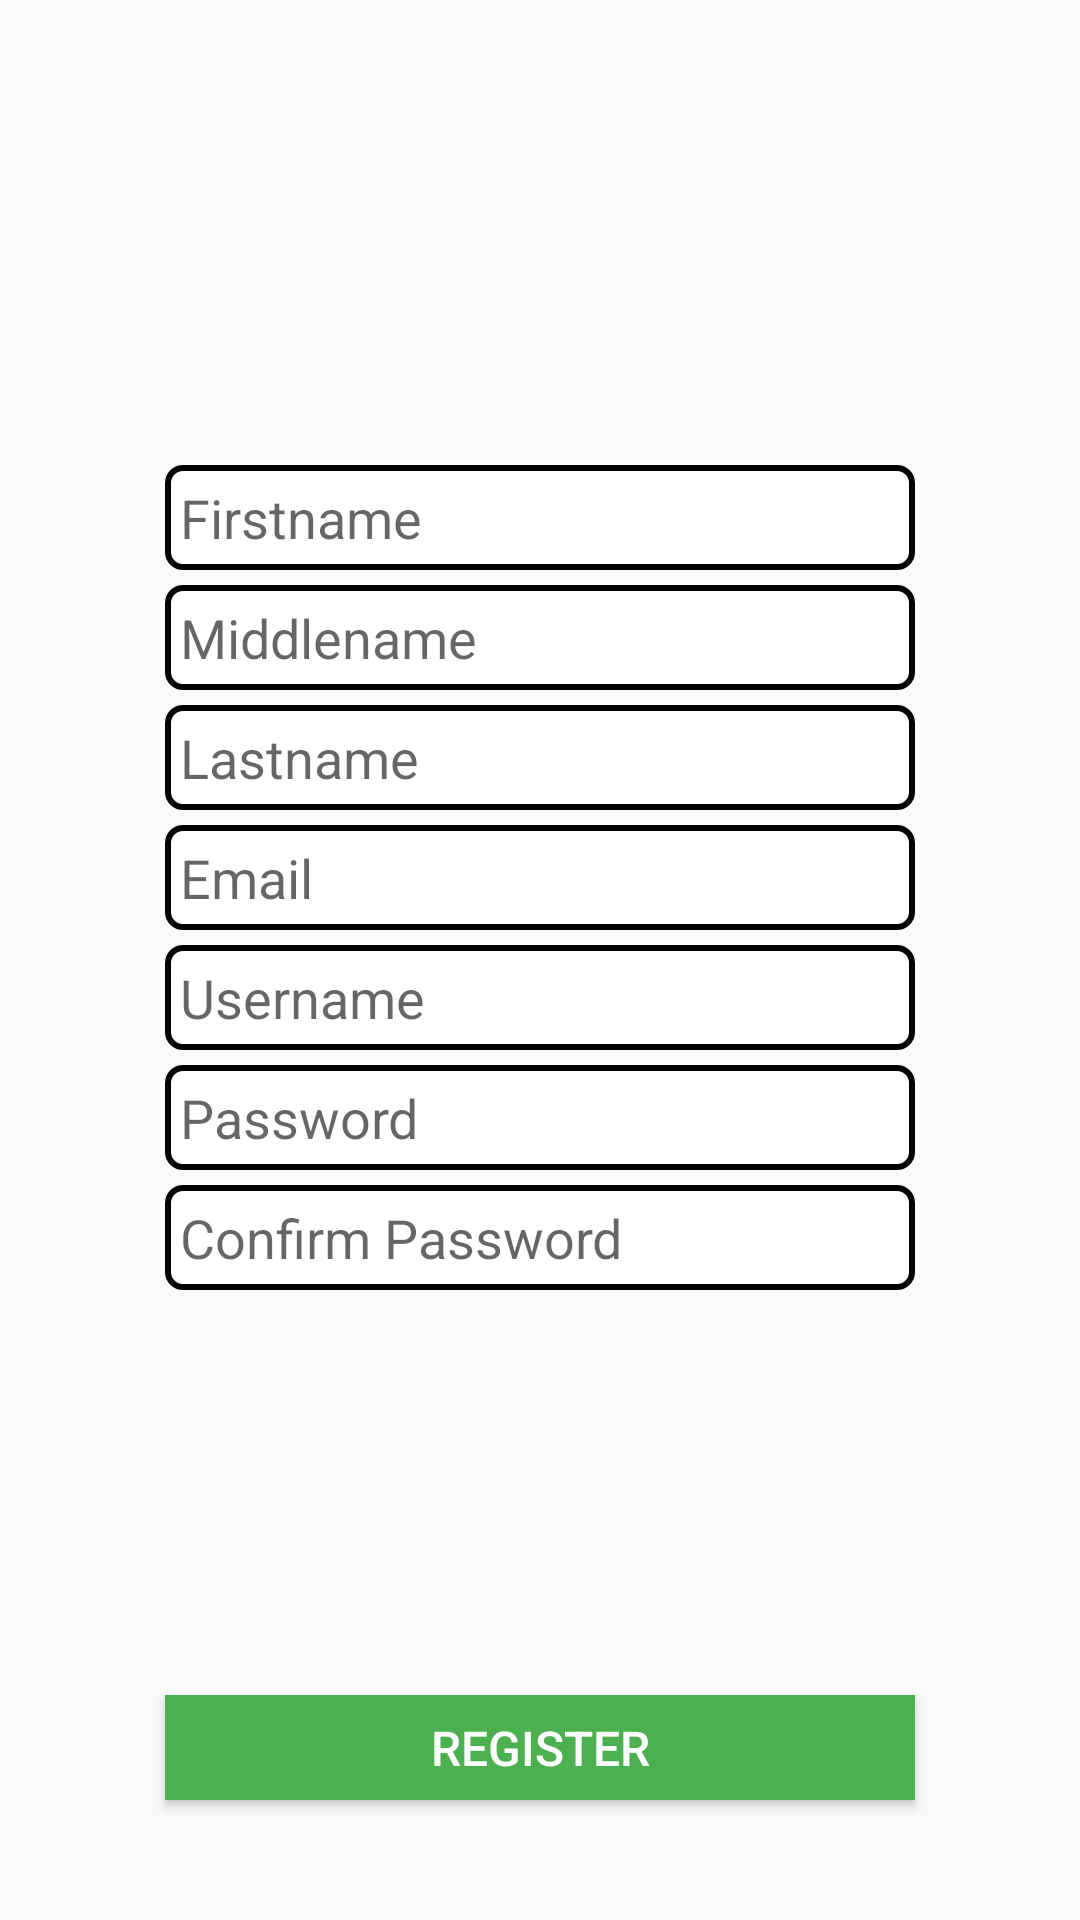

The Android layout XML behind this screen, and the referenced resources:
<!-- AndroidManifest.xml: application theme AppTheme -->
<!-- res/layout/register_layout.xml -->
<?xml version="1.0" encoding="utf-8"?>

<RelativeLayout xmlns:android="http://schemas.android.com/apk/res/android"
    android:orientation="vertical" android:layout_width="match_parent"
    android:layout_height="match_parent"
    android:background="@drawable/innerbg">


    <ImageView
        android:layout_width="100dp"
        android:layout_height="100dp"
        android:id="@+id/imageView"
        android:src="@drawable/treelogo"
        android:layout_marginTop="30dp"
        android:layout_alignParentTop="true"
        android:layout_centerHorizontal="true" />

    <EditText
        android:layout_width="250dp"
        android:layout_height="35dp"
        android:inputType="textPersonName"
        android:hint="Firstname"
        android:ems="10"
        android:digits="abcdefghijklmnopqrstuvwxyzABCDEFGHIJKLMNOPQRSTUVWXYZ"
        android:id="@+id/FirstName"
        android:background="@drawable/round_corner"
        android:textColor="#212121"
        android:layout_marginTop="25dp"
        android:layout_below="@+id/imageView"
        android:layout_alignStart="@+id/Middlename"
        android:padding="5dp"/>

    <EditText
        android:layout_width="250dp"
        android:layout_height="35dp"
        android:inputType="textPersonName"
        android:hint="Middlename"
        android:digits="abcdefghijklmnopqrstuvwxyzABCDEFGHIJKLMNOPQRSTUVWXYZ"
        android:ems="10"
        android:id="@+id/Middlename"
        android:background="@drawable/round_corner"
        android:textColor="#212121"
        android:layout_below="@+id/FirstName"
        android:layout_marginTop="5dp"
        android:layout_centerHorizontal="true"
        android:padding="5dp"/>

    <EditText
        android:layout_width="250dp"
        android:layout_height="35dp"
        android:inputType="textPersonName"
        android:hint="Lastname"
        android:digits="abcdefghijklmnopqrstuvwxyzABCDEFGHIJKLMNOPQRSTUVWXYZ"
        android:ems="10"
        android:id="@+id/Lastname"
        android:background="@drawable/round_corner"
        android:textColor="#212121"
        android:layout_below="@+id/Middlename"
        android:layout_marginTop="5dp"
        android:layout_alignStart="@+id/Middlename"
        android:padding="5dp" />

    <EditText
        android:layout_width="250dp"
        android:layout_height="35dp"
        android:inputType="textPersonName"
        android:hint="Username"
        android:ems="10"
        android:id="@+id/etUsername"
        android:background="@drawable/round_corner"
        android:textColor="#212121"
        android:layout_below="@+id/Email"
        android:layout_marginTop="5dp"
        android:layout_alignStart="@+id/Email"
        android:padding="5dp"/>

    <EditText
        android:layout_width="250dp"
        android:layout_height="35dp"
        android:inputType="textPersonName"
        android:ems="10"
        android:hint="Email"
        android:id="@+id/Email"
        android:background="@drawable/round_corner"
        android:textColor="#212121"
        android:layout_below="@+id/Lastname"
        android:layout_marginTop="5dp"
        android:layout_alignStart="@+id/Lastname"
        android:padding="5dp" />

    <EditText
        android:layout_width="250dp"
        android:layout_height="35dp"
        android:inputType="textPassword"
        android:ems="10"
        android:id="@+id/etPassword"
        android:hint="Password"
        android:background="@drawable/round_corner"
        android:textColor="#212121"
        android:layout_below="@+id/etUsername"
        android:layout_marginTop="5dp"
        android:layout_alignStart="@+id/etUsername"
        android:padding="5dp"/>


    <Button
        android:layout_width="250dp"
        android:layout_height="35dp"
        android:text="Register"
        android:id="@+id/btnRegister"
        android:textColor="#fff"
        android:background="#4CAF50"
        android:layout_marginBottom="40dp"
        android:layout_alignParentBottom="true"
        android:layout_alignStart="@+id/etConfirmPassword"
        android:layout_centerHorizontal="true"
        android:textSize="16sp"/>

    <EditText
        android:layout_width="250dp"
        android:layout_height="35dp"
        android:inputType="textPassword"
        android:ems="10"
        android:id="@+id/etConfirmPassword"
        android:hint="Confirm Password"
        android:background="@drawable/round_corner"
        android:layout_marginTop="5dp"
        android:textColor="#212121"
        android:layout_below="@+id/etPassword"
        android:layout_alignStart="@+id/etPassword"
        android:padding="5dp"/>


</RelativeLayout>
<!-- resources referenced by this layout -->
<resources>
  <!-- drawable round_corner (drawable) -->
  <?xml version="1.0" encoding="utf-8"?>
  
  <shape xmlns:android="http://schemas.android.com/apk/res/android" >
  
      <stroke android:width="2dp" android:color="#000000"  />
      <solid android:color="#ffffff"  />
      <padding android:left="1dp" android:right="1dp" android:top="1dp" />
      <corners android:radius="5dp" />
  
  </shape>
  <style name="AppTheme" parent="Theme.AppCompat.Light.DarkActionBar">
      </style>
</resources>
